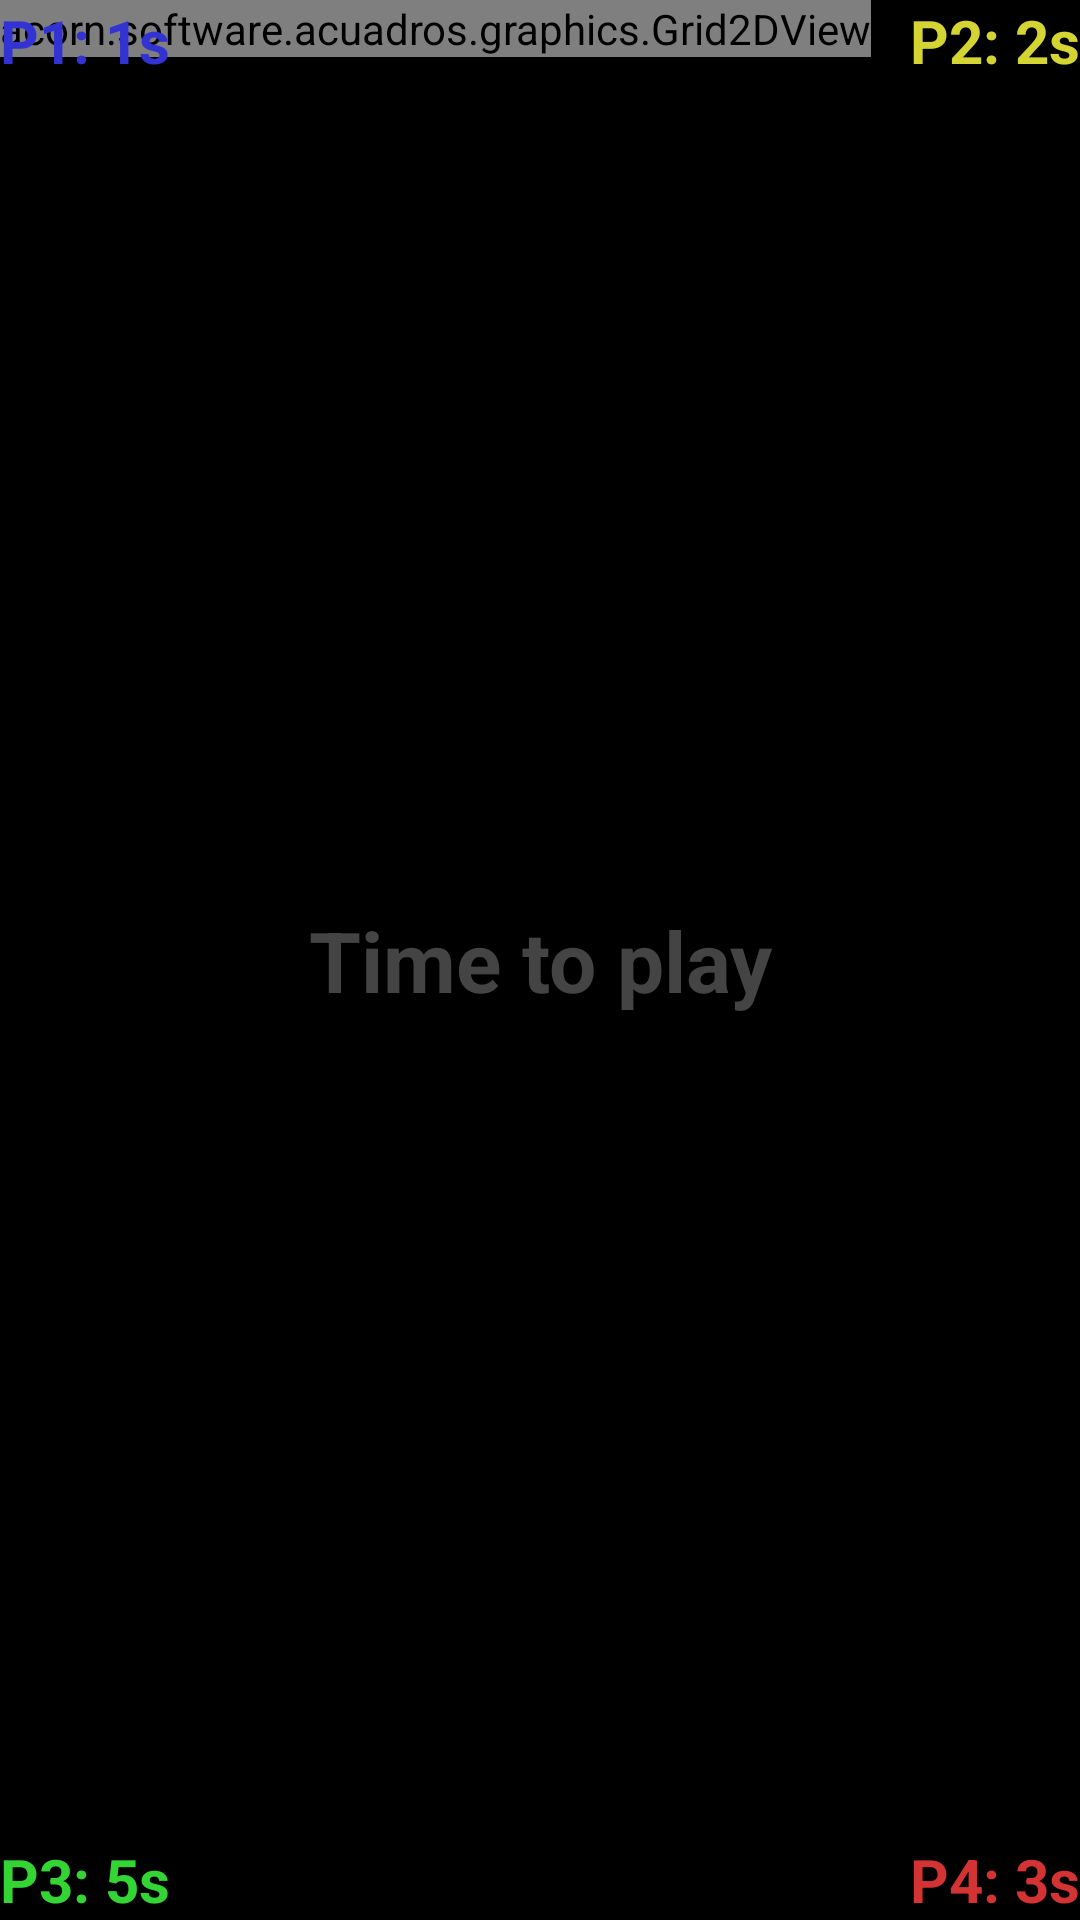

Here is an Android app screen rendered from its layout file. Give the layout XML and the strings, colors and styles it references.
<!-- AndroidManifest.xml: application theme android:Theme.NoTitleBar.Fullscreen -->
<!-- res/layout/main.xml -->
<?xml version="1.0" encoding="utf-8"?>
    <FrameLayout xmlns:android="http://schemas.android.com/apk/res/android"
        android:id="@+id/FrameLayout1"
        android:layout_width="fill_parent"
        android:layout_height="fill_parent" >

        <acorn.software.acuadros.graphics.Grid2DView
            android:id="@+id/gridDView1"
            android:layout_width="wrap_content"
            android:layout_height="wrap_content" />

        <RelativeLayout
            android:id="@+id/RalativeLayout1"
            android:layout_width="match_parent"
            android:layout_height="match_parent" >

            <TextView
                android:id="@+id/tvPlayer1"
                android:layout_width="wrap_content"
                android:layout_height="wrap_content"
                android:text="P1: 1s" style="@style/PlayerFont" android:textColor="#3333D4"/>

            <TextView
                android:id="@+id/tvPlayer2"
                style="@style/PlayerFont"
                android:layout_width="wrap_content"
                android:layout_height="wrap_content"
                android:layout_alignParentRight="true"
                android:layout_alignParentTop="true"
                android:layout_marginRight="0dp"
                android:text="P2: 2s" android:textColor="#D4D433"/>

            <TextView
                android:id="@+id/tvPlayer3"
                style="@style/PlayerFont"
                android:layout_width="wrap_content"
                android:layout_height="wrap_content"
                android:layout_alignParentBottom="true"
                android:layout_alignParentLeft="true"
                android:text="P3: 5s"
                android:textColor="#33D433" />

            <TextView
                android:id="@+id/tvGameMsg"
                style="@style/GameMsgFont"
                android:layout_width="wrap_content"
                android:layout_height="wrap_content"
                android:layout_centerHorizontal="true"
                android:layout_centerVertical="true"
                android:text="Time to play" 
                android:textColor="#444444" />

            <TextView
                android:id="@+id/tvPlayer4"
                android:layout_width="wrap_content"
                android:layout_height="wrap_content"
                android:layout_alignBaseline="@+id/tvPlayer3"
                android:layout_alignBottom="@+id/tvPlayer3"
                android:layout_alignParentRight="true"
                android:text="P4: 3s" style="@style/PlayerFont" android:textColor="#D43333"/>

        </RelativeLayout>

    </FrameLayout>
<!-- resources referenced by this layout -->
<resources>
  <style name="GameMsgFont">
          <item name="android:textSize">28sp</item>
  		<item name="android:textStyle">bold</item>
  		<item name="android:clickable">true</item>
  		<item name="android:layout_weight">1</item>
  		<item name="android:gravity">center</item>
  		<item name="android:layout_width">fill_parent</item> 
  		<item name="android:layout_height">wrap_content</item>
      </style>
  <style name="PlayerFont">
          <item name="android:textSize">20sp</item>
  		<item name="android:textStyle">bold</item>
  		<item name="android:clickable">true</item>
  		<item name="android:layout_weight">1</item>
  		<item name="android:gravity">center</item>
  		<item name="android:layout_width">fill_parent</item> 
  		<item name="android:layout_height">wrap_content</item>
      </style>
</resources>
